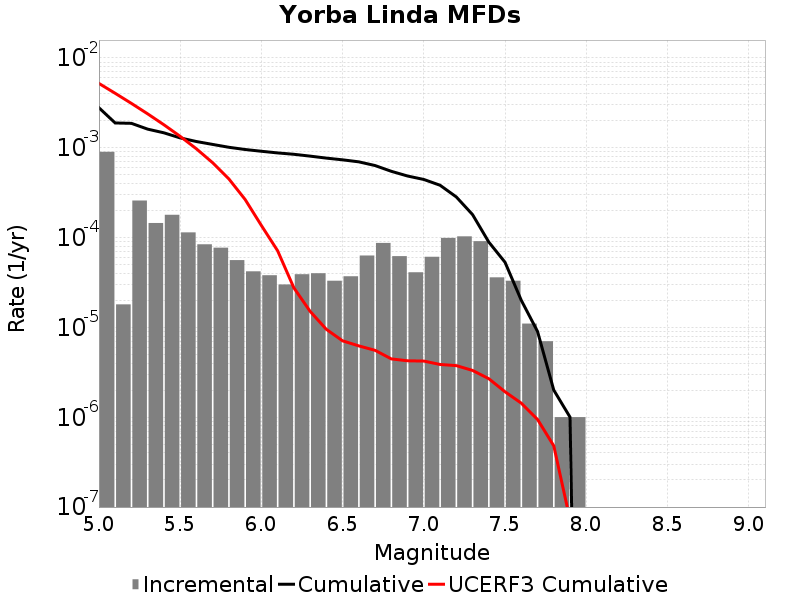

Data behind this chart, as committed beside it:
Magnitude, Incremental Rate, Cumulative Rate, UCERF3 Cumulative Rate
5.05, 9.027074E-4, 0.002794, 0.005212
5.15, 1.8054148E-5, 0.001892, 0.004048
5.25, 2.5877613E-4, 0.001874, 0.003124
5.35, 1.4543619E-4, 0.001615, 0.002389
5.45, 1.7953847E-4, 0.001469, 0.001806
5.55, 1.1434294E-4, 0.00129, 0.001343
5.65, 8.425269E-5, 0.001176, 9.74778E-4
5.75, 7.7231634E-5, 0.001091, 6.8246486E-4
5.85, 5.616846E-5, 0.001014, 4.5027226E-4
5.95, 4.2126347E-5, 9.5787283E-4, 2.6583511E-4
6.05, 3.811431E-5, 9.157465E-4, 1.365725E-4
6.15, 3.0090247E-5, 8.776322E-4, 7.14544E-5
6.25, 3.911732E-5, 8.4754196E-4, 2.760472E-5
6.35, 4.012033E-5, 8.084246E-4, 1.51118875E-5
6.45, 3.309927E-5, 7.683043E-4, 9.526084E-6
6.55, 3.7111306E-5, 7.35205E-4, 7.0939336E-6
6.65, 6.318952E-5, 6.9809373E-4, 6.229716E-6
6.75, 8.726172E-5, 6.349042E-4, 5.561415E-6
6.85, 6.218651E-5, 5.4764247E-4, 4.464291E-6
6.95, 4.1123338E-5, 4.8545597E-4, 4.251803E-6
7.05, 6.11835E-5, 4.4433263E-4, 4.2230513E-6
7.15, 9.929782E-5, 3.8314913E-4, 3.8694297E-6
7.25, 1.03309845E-4, 2.8385132E-4, 3.7592476E-6
7.35, 9.1273745E-5, 1.8054148E-4, 3.3214378E-6
7.45, 3.6108297E-5, 8.9267734E-5, 2.6871792E-6
7.55, 3.309927E-5, 5.3159434E-5, 1.921759E-6
7.65, 1.103309E-5, 2.0060164E-5, 1.4354798E-6
7.75, 7.0210576E-6, 9.027074E-6, 9.456392E-7
7.85, 1.0030083E-6, 2.0060165E-6, 4.804394E-7
7.95, 1.0030083E-6, 1.0030083E-6, 7.249409E-8
8.05, 0.0, 0.0, 0.0
8.15, 0.0, 0.0, 0.0
8.25, 0.0, 0.0, 0.0
8.35, 0.0, 0.0, 0.0
8.45, 0.0, 0.0, 0.0
8.55, 0.0, 0.0, 0.0
8.65, 0.0, 0.0, 0.0
8.75, 0.0, 0.0, 0.0
8.85, 0.0, 0.0, 0.0
8.95, 0.0, 0.0, 0.0
9.05, 0.0, 0.0, 0.0
